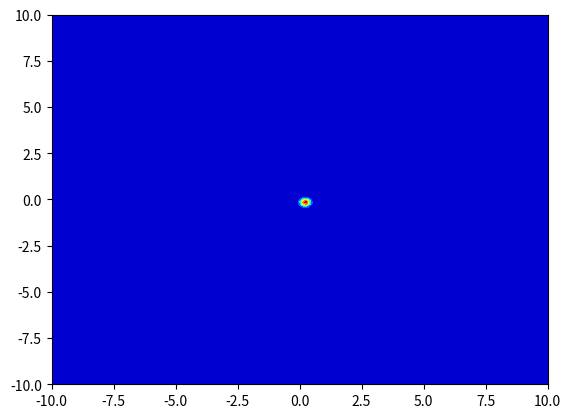

The script that saved this image:
import matplotlib.pyplot as plt
import numpy as np

x=np.linspace(-10,10,200)
y=np.linspace(-10,10,200)
X,Y=np.meshgrid(x,y)

def f(t):
    return np.exp(-(X-Y*t-1)**2 -(Y+X*t-1)**2)

#initial condition
plt.contourf(X,Y,f(0),cmap='jet')
plt.show()

times=np.linspace(0,5,200)
#fig = plt.figure()
#ax = fig.add_subplot(111, projection='3d')
for time in times:
    plt.cla()
    #ax.plot_surface(X,Y,f(time))
    plt.contourf(X,Y,f(time), cmap='jet')
    plt.draw()
    plt.pause(0.001)
